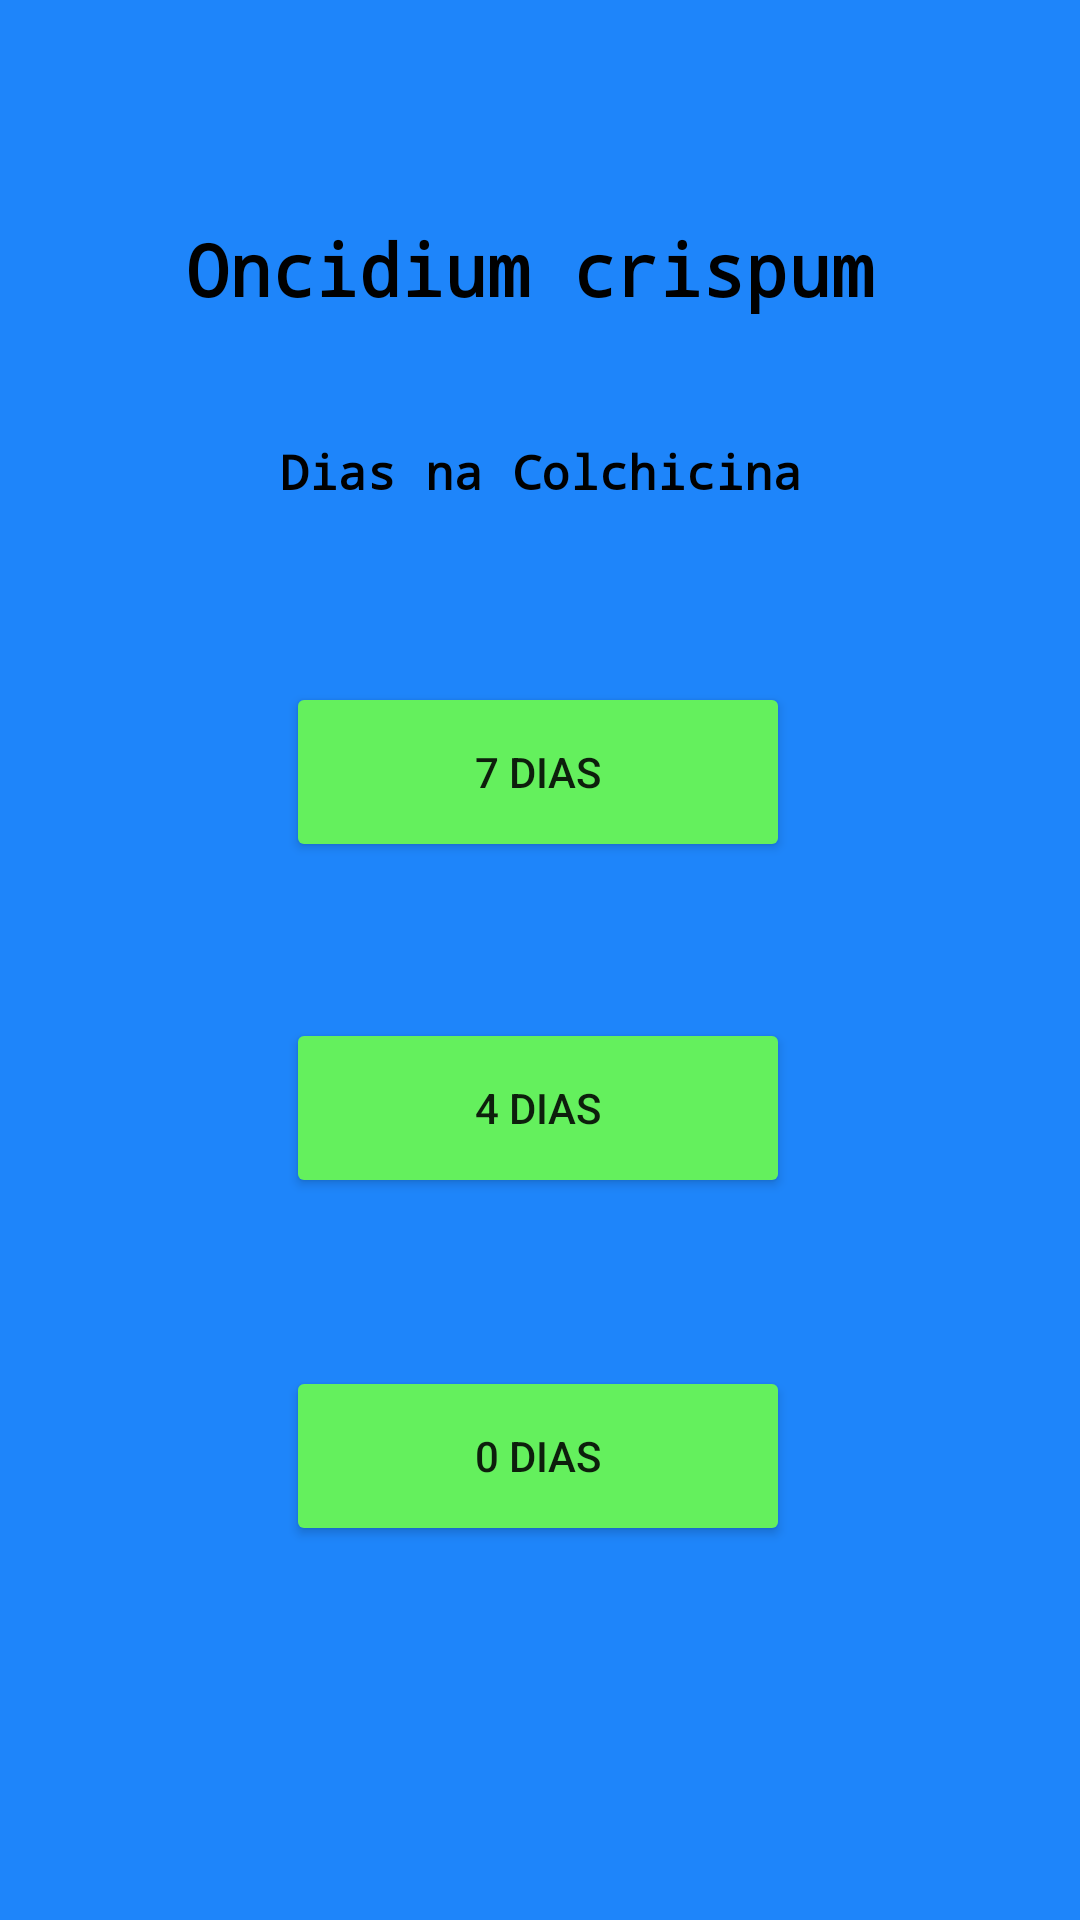

Write the Android layout XML for this screen, with the resource values it uses.
<!-- AndroidManifest.xml: application theme Theme.Ocrispum -->
<!-- res/layout/activity_criar_codigo_dias_na_colchicina.xml -->
<?xml version="1.0" encoding="utf-8"?>
<androidx.constraintlayout.widget.ConstraintLayout xmlns:android="http://schemas.android.com/apk/res/android"
    xmlns:app="http://schemas.android.com/apk/res-auto"
    xmlns:tools="http://schemas.android.com/tools"
    android:layout_width="match_parent"
    android:layout_height="match_parent"
    android:layout_gravity="center"
    android:background="#1E85FA"
    android:orientation="vertical"
    tools:context=".CriarCodigoDiasNaColchicina">

    <TextView
        android:id="@+id/textView6"
        android:layout_width="236dp"
        android:layout_height="38dp"
        android:fontFamily="monospace"
        android:text="Dias na Colchicina"
        android:textAlignment="center"
        android:textColor="#000000"
        android:textSize="16sp"
        android:textStyle="bold"
        app:layout_constraintBottom_toBottomOf="parent"
        app:layout_constraintEnd_toEndOf="parent"
        app:layout_constraintHorizontal_bias="0.502"
        app:layout_constraintLeft_toLeftOf="parent"
        app:layout_constraintRight_toRightOf="parent"
        app:layout_constraintStart_toStartOf="parent"
        app:layout_constraintTop_toTopOf="parent"
        app:layout_constraintVertical_bias="0.243" />

    <TextView
        android:id="@+id/textView"
        android:layout_width="236dp"
        android:layout_height="38dp"
        android:fontFamily="monospace"
        android:text="Oncidium crispum"
        android:textColor="#000000"
        android:textSize="24sp"
        android:textStyle="bold"
        app:layout_constraintBottom_toBottomOf="parent"
        app:layout_constraintEnd_toEndOf="parent"
        app:layout_constraintLeft_toLeftOf="parent"
        app:layout_constraintRight_toRightOf="parent"
        app:layout_constraintStart_toStartOf="parent"
        app:layout_constraintTop_toTopOf="parent"
        app:layout_constraintVertical_bias="0.122" />

    <Button
        android:id="@+id/dias7"
        android:layout_width="168dp"
        android:layout_height="60dp"
        android:layout_marginTop="116dp"
        android:backgroundTint="#64F05D"
        android:text="7 Dias"
        app:layout_constraintEnd_toEndOf="parent"
        app:layout_constraintHorizontal_bias="0.497"
        app:layout_constraintStart_toStartOf="parent"
        app:layout_constraintTop_toBottomOf="@+id/textView" />

    <Button
        android:id="@+id/dias4"
        android:layout_width="168dp"
        android:layout_height="60dp"
        android:layout_marginTop="52dp"
        android:backgroundTint="#64F05D"
        android:text="4 Dias"
        app:layout_constraintEnd_toEndOf="parent"
        app:layout_constraintHorizontal_bias="0.497"
        app:layout_constraintStart_toStartOf="parent"
        app:layout_constraintTop_toBottomOf="@+id/dias7" />

    <Button
        android:id="@+id/dias0"
        android:layout_width="168dp"
        android:layout_height="60dp"
        android:layout_marginTop="56dp"
        android:backgroundTint="#64F05D"
        android:text="0 Dias"
        app:layout_constraintEnd_toEndOf="parent"
        app:layout_constraintHorizontal_bias="0.497"
        app:layout_constraintStart_toStartOf="parent"
        app:layout_constraintTop_toBottomOf="@+id/dias4" />

</androidx.constraintlayout.widget.ConstraintLayout>
<!-- resources referenced by this layout -->
<resources>
  <style name="Theme.Ocrispum" parent="Theme.AppCompat.Light.NoActionBar">
          
          <item name="colorPrimary">@color/purple_500</item>
          <item name="colorPrimaryVariant">@color/purple_700</item>
          <item name="colorOnPrimary">@color/white</item>
          
          <item name="colorSecondary">@color/teal_200</item>
          <item name="colorSecondaryVariant">@color/teal_700</item>
          <item name="colorOnSecondary">@color/black</item>
          
          <item name="android:statusBarColor" tools:targetApi="l">?attr/colorPrimaryVariant</item>
          
      </style>
  <!-- not gathered from this repository: default colours our renderer supplied (Android Studio template values) -->
  <color name="purple_500">#FF6200EE</color>
  <color name="purple_700">#FF3700B3</color>
  <color name="teal_200">#FF03DAC5</color>
  <color name="teal_700">#FF018786</color>
  <color name="black">#FF000000</color>
  <color name="white">#FFFFFFFF</color>
</resources>
